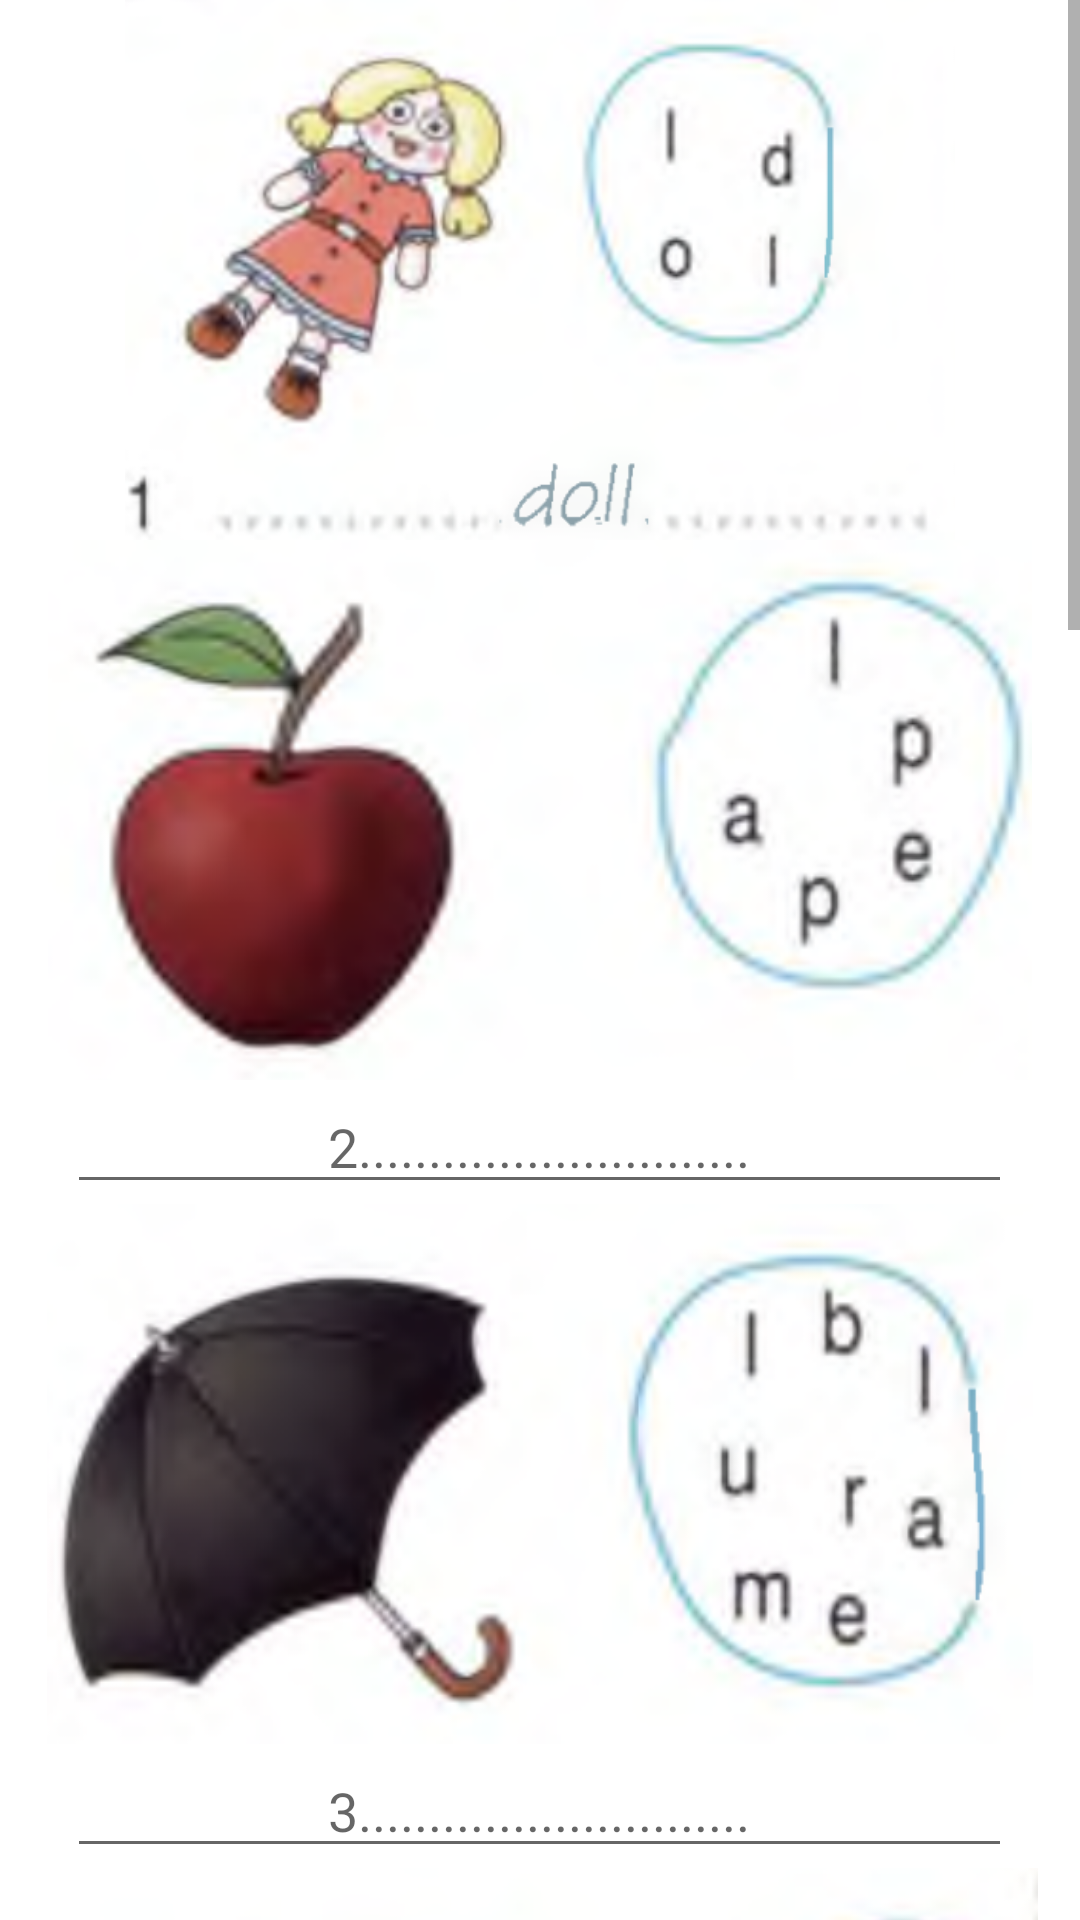

This screen was rendered from an Android layout file. Write that file and the resources it references.
<!-- AndroidManifest.xml: application theme AppTheme -->
<!-- res/layout/activity_l18.xml -->
<?xml version="1.0" encoding="utf-8"?>
<RelativeLayout xmlns:android="http://schemas.android.com/apk/res/android"
    xmlns:tools="http://schemas.android.com/tools"
    android:layout_width="match_parent"
    android:layout_height="match_parent"
    android:background="#FFFFFF"
    tools:context=".Activity.L18Activity">

    <ScrollView
        android:layout_width="match_parent"
        android:layout_height="match_parent"
        tools:ignore="UselessParent">

        <LinearLayout
            android:layout_width="match_parent"
            android:layout_height="wrap_content"
            android:layout_marginStart="5dp"
            android:layout_marginEnd="5dp"
            android:orientation="vertical">

            <ImageView
                style="@style/ImageViewA1"
                android:src="@drawable/a18_1" />

            <ImageView
                style="@style/ImageViewA1"
                android:src="@drawable/a18_2" />

            <EditText
                android:id="@+id/lessonA18_2"
                style="@style/TextBoxA18"
                android:hint="2............................"
                android:maxLength="5" />

            <ImageView
                style="@style/ImageViewA1"
                android:src="@drawable/a18_3" />

            <EditText
                android:id="@+id/lessonA18_3"
                style="@style/TextBoxA18"
                android:hint="3............................"
                android:maxLength="8" />

            <ImageView
                style="@style/ImageViewA1"
                android:src="@drawable/a18_4" />

            <EditText
                android:id="@+id/lessonA18_4"
                style="@style/TextBoxA18"
                android:hint="4............................"
                android:maxLength="3" />

            <ImageView
                style="@style/ImageViewA1"
                android:src="@drawable/a18_5" />

            <EditText
                android:id="@+id/lessonA18_5"
                style="@style/TextBoxA18"
                android:hint="5............................"
                android:maxLength="3" />


            <ImageView
                style="@style/ImageViewA1"
                android:src="@drawable/a18_6" />

            <EditText
                android:id="@+id/lessonA18_6"
                style="@style/TextBoxA18"
                android:hint="6............................"
                android:maxLength="3" />

            <ImageView
                style="@style/ImageViewA1"
                android:src="@drawable/a18_7" />

            <EditText
                android:id="@+id/lessonA18_7"
                style="@style/TextBoxA18"
                android:hint="7............................"
                android:maxLength="5" />

            <ImageView
                style="@style/ImageViewA1"
                android:src="@drawable/a18_8" />

            <EditText
                android:id="@+id/lessonA18_8"
                style="@style/TextBoxA18"
                android:hint="8............................"
                android:maxLength="5" />

            <ImageView
                style="@style/ImageViewA1"
                android:src="@drawable/a18_9" />

            <EditText
                android:id="@+id/lessonA18_9"
                style="@style/TextBoxA18"
                android:hint="9............................"
                android:maxLength="5" />
        </LinearLayout>
    </ScrollView>
</RelativeLayout>
<!-- resources referenced by this layout -->
<resources>
  <!-- drawable a18_1: png bitmap (drawable-v24, 201654 bytes) -->
  <!-- drawable a18_2: png bitmap (drawable-v24, 183004 bytes) -->
  <!-- drawable a18_3: png bitmap (drawable-v24, 184031 bytes) -->
  <!-- drawable a18_4: png bitmap (drawable-v24, 214574 bytes) -->
  <!-- drawable a18_5: png bitmap (drawable-v24, 191854 bytes) -->
  <!-- drawable a18_6: png bitmap (drawable-v24, 190032 bytes) -->
  <!-- drawable a18_7: png bitmap (drawable-v24, 241404 bytes) -->
  <!-- drawable a18_8: png bitmap (drawable-v24, 167215 bytes) -->
  <!-- drawable a18_9: png bitmap (drawable-v24, 226517 bytes) -->
  <style name="ImageViewA1">
          <item name="android:layout_width">wrap_content</item>
          <item name="android:layout_height">180dp</item>
      </style>
  <style name="TextBoxA18">
          <item name="android:lines">1</item>
          <item name="android:textAlignment">center</item>
          <item name="android:ems">15</item>
          <item name="android:layout_gravity">center</item>
          <item name="android:layout_height">wrap_content</item>
          <item name="android:layout_width">wrap_content</item>
          <item name="android:inputType">text</item>
      </style>
  <style name="AppTheme" parent="Theme.MaterialComponents.Light">
          
          <item name="colorPrimary">@color/colorPrimary</item>
          <item name="colorPrimaryDark">@color/colorPrimaryDark</item>
          <item name="colorAccent">@color/colorAccent</item>
      </style>
  <color name="colorPrimary">#6200EE</color>
  <color name="colorPrimaryDark">#3700B3</color>
  <color name="colorAccent">#03DAC5</color>
</resources>
